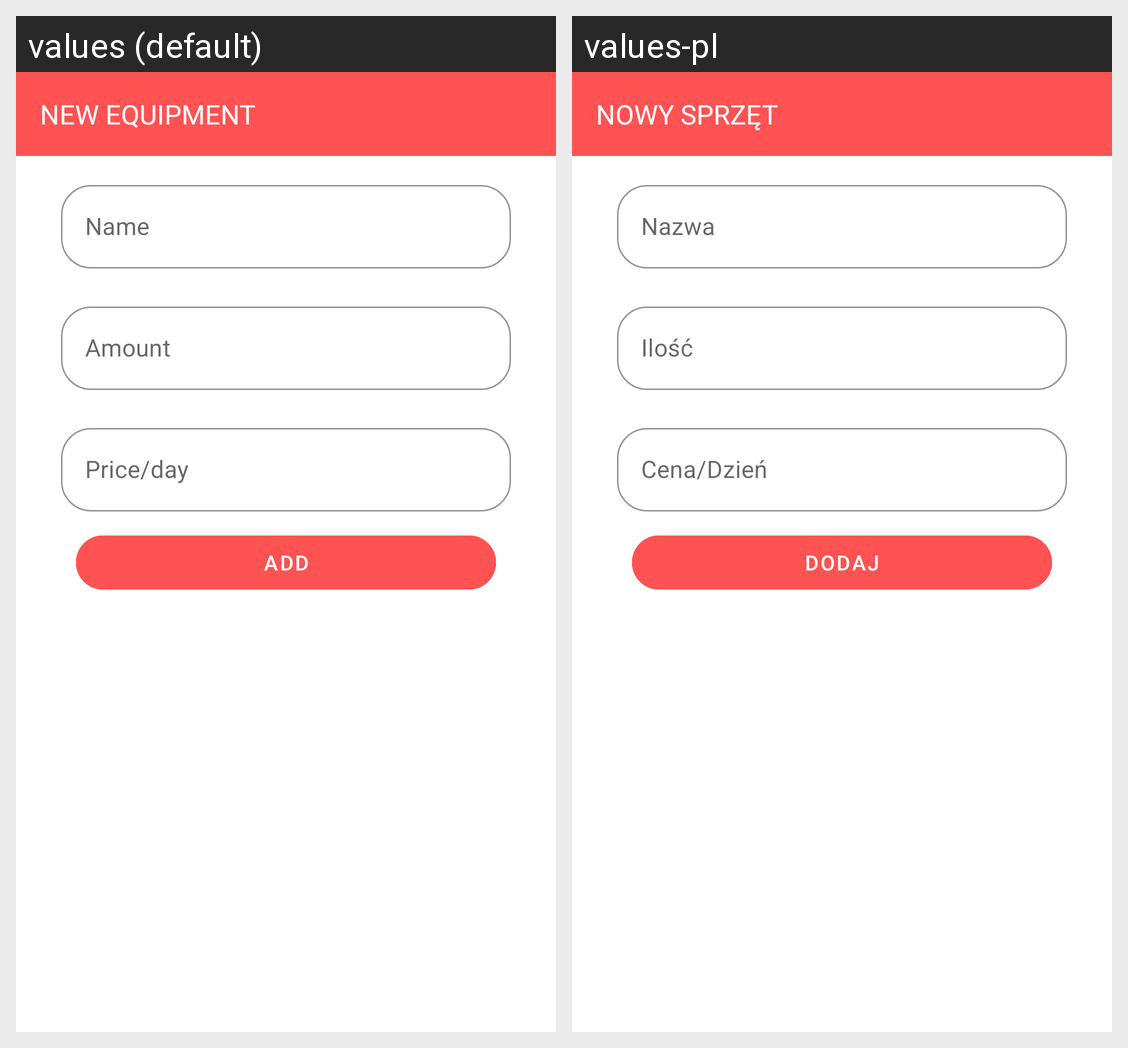

For this localized Android screen grid, give each drawn string resource with its value in every locale shown.
Android screen res/layout/fragment_create_equipment.xml rendered under 2 locales, left to right: values (default), values-pl. Device: Nexus 5 (rendered at 1080×1920; each locale shown at half size, 540×960, under a caption strip naming it); theme AppTheme.
Strings drawn on this screen, with the default value and each locale's value (text and hints the layout hard-codes, and strings that could not be matched under every locale, appear in the picture but are not listed):

ce_new_equipment
  values: New Equipment
  values-pl: Nowy Sprzęt

ce_name_hint_text
  values: Name
  values-pl: Nazwa

ce_amount_hint_text
  values: Amount
  values-pl: Ilość

ce_price_hint_text
  values: Price/day
  values-pl: Cena/Dzień

ce_save
  values: ADD
  values-pl: DODAJ
